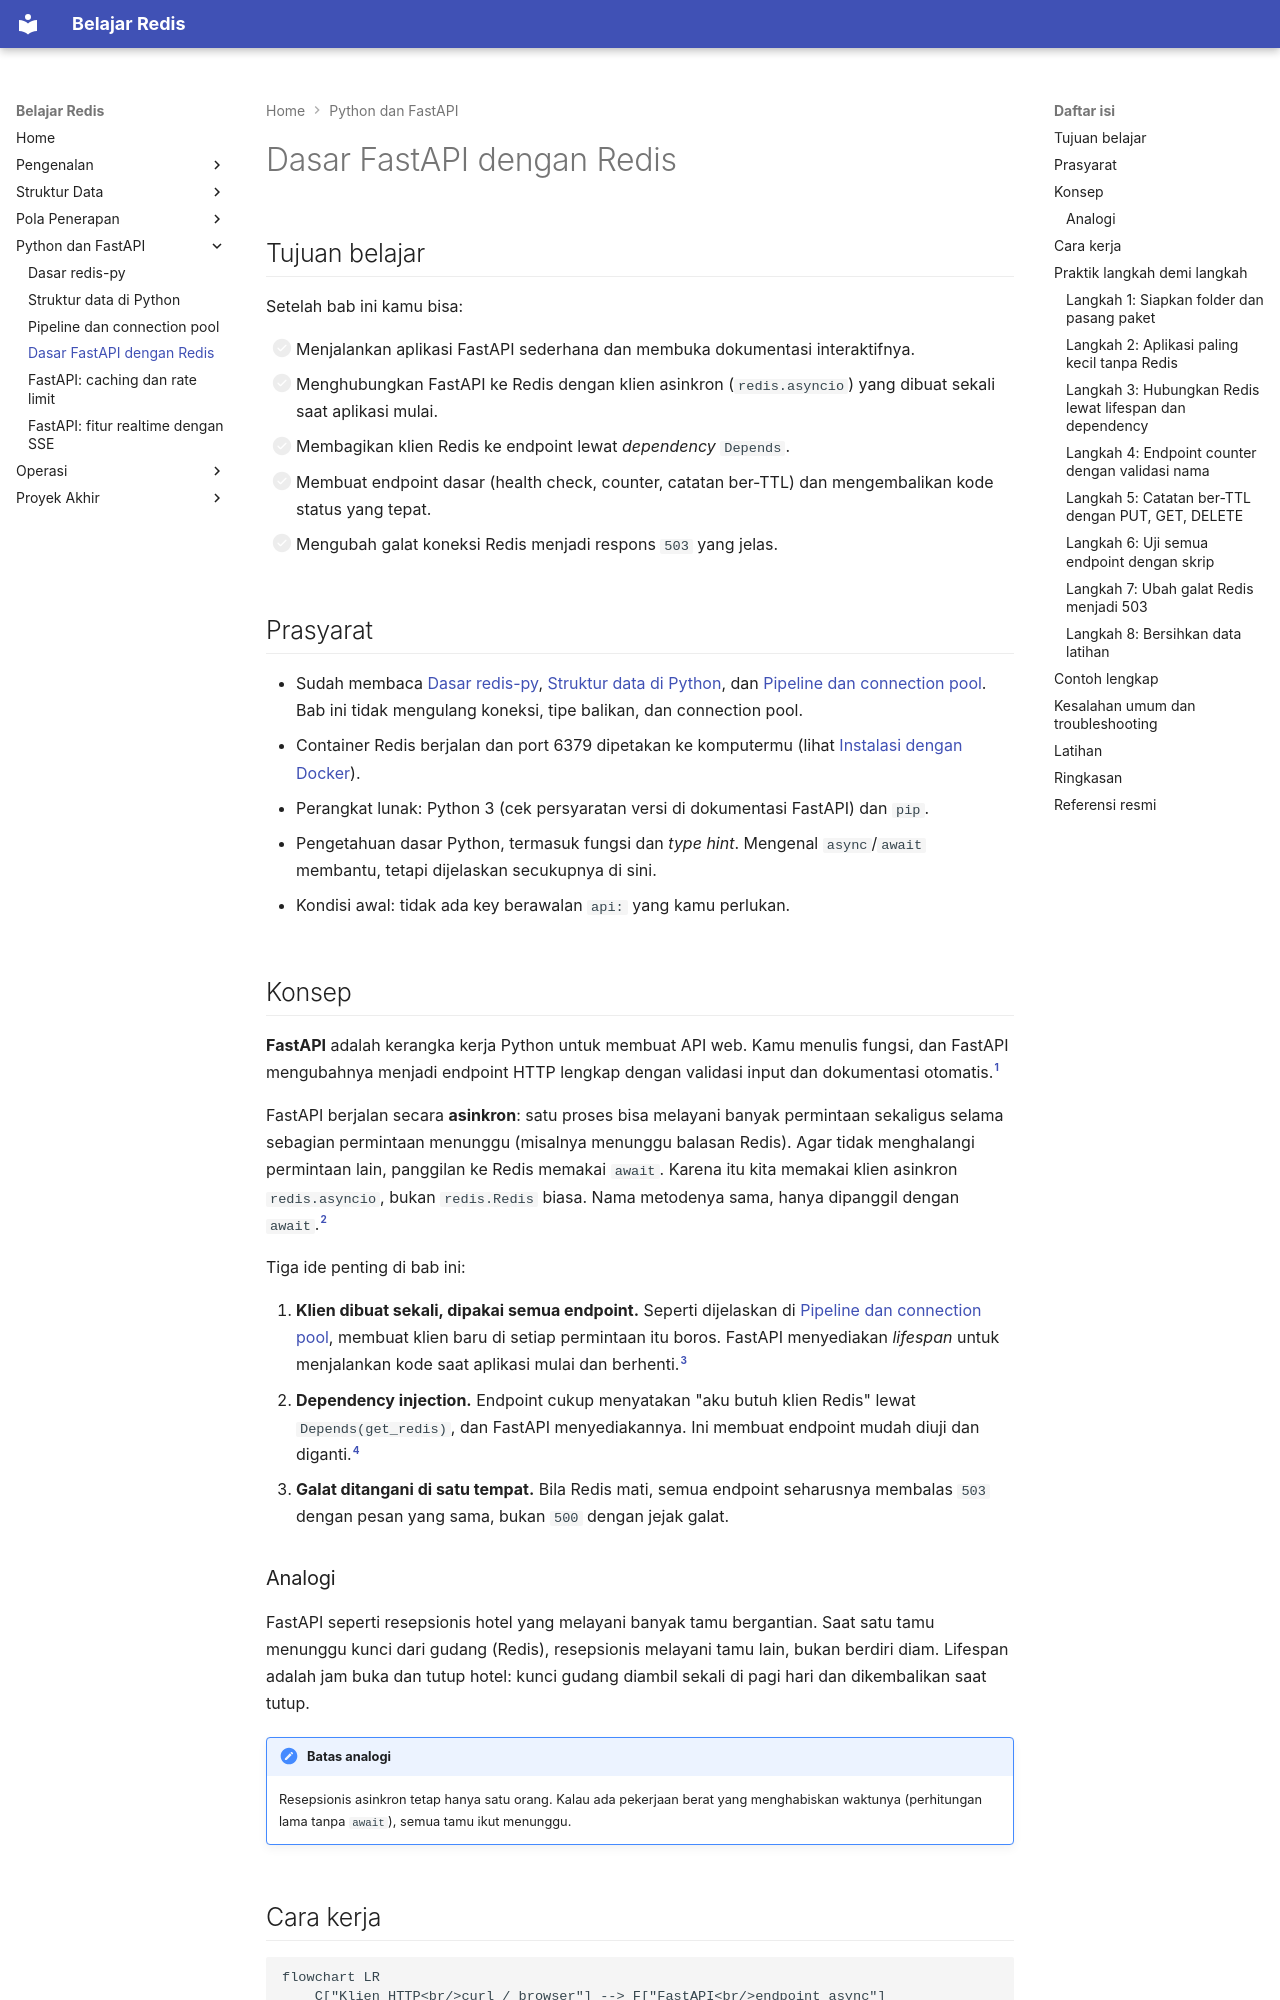

repository: TopekoX/materi-redis · page: python/dasar-fastapi-dengan-redis/index.html · generator: mkdocs

# Dasar FastAPI dengan Redis

## Tujuan belajar

Setelah bab ini kamu bisa:

- [ ] Menjalankan aplikasi FastAPI sederhana dan membuka dokumentasi interaktifnya.
- [ ] Menghubungkan FastAPI ke Redis dengan klien asinkron (`redis.asyncio`) yang dibuat sekali saat aplikasi mulai.
- [ ] Membagikan klien Redis ke endpoint lewat *dependency* `Depends`.
- [ ] Membuat endpoint dasar (health check, counter, catatan ber-TTL) dan mengembalikan kode status yang tepat.
- [ ] Mengubah galat koneksi Redis menjadi respons `503` yang jelas.

## Prasyarat

- Sudah membaca [Dasar redis-py](dasar-redis-py.md), [Struktur data di Python](struktur-data-di-python.md), dan [Pipeline dan connection pool](pipeline-dan-connection-pool.md). Bab ini tidak mengulang koneksi, tipe balikan, dan connection pool.
- Container Redis berjalan dan port 6379 dipetakan ke komputermu (lihat [Instalasi dengan Docker](../pengenalan/instalasi-dengan-docker.md)).
- Perangkat lunak: Python 3 (cek persyaratan versi di dokumentasi FastAPI) dan `pip`.
- Pengetahuan dasar Python, termasuk fungsi dan *type hint*. Mengenal `async`/`await` membantu, tetapi dijelaskan secukupnya di sini.
- Kondisi awal: tidak ada key berawalan `api:` yang kamu perlukan.

## Konsep

**FastAPI** adalah kerangka kerja Python untuk membuat API web. Kamu menulis fungsi, dan FastAPI mengubahnya menjadi endpoint HTTP lengkap dengan validasi input dan dokumentasi otomatis.[^1]

FastAPI berjalan secara **asinkron**: satu proses bisa melayani banyak permintaan sekaligus selama sebagian permintaan menunggu (misalnya menunggu balasan Redis). Agar tidak menghalangi permintaan lain, panggilan ke Redis memakai `await`. Karena itu kita memakai klien asinkron `redis.asyncio`, bukan `redis.Redis` biasa. Nama metodenya sama, hanya dipanggil dengan `await`.[^2]

Tiga ide penting di bab ini:

1. **Klien dibuat sekali, dipakai semua endpoint.** Seperti dijelaskan di [Pipeline dan connection pool](pipeline-dan-connection-pool.md), membuat klien baru di setiap permintaan itu boros. FastAPI menyediakan *lifespan* untuk menjalankan kode saat aplikasi mulai dan berhenti.[^3]
2. **Dependency injection.** Endpoint cukup menyatakan "aku butuh klien Redis" lewat `Depends(get_redis)`, dan FastAPI menyediakannya. Ini membuat endpoint mudah diuji dan diganti.[^4]
3. **Galat ditangani di satu tempat.** Bila Redis mati, semua endpoint seharusnya membalas `503` dengan pesan yang sama, bukan `500` dengan jejak galat.

### Analogi

FastAPI seperti resepsionis hotel yang melayani banyak tamu bergantian. Saat satu tamu menunggu kunci dari gudang (Redis), resepsionis melayani tamu lain, bukan berdiri diam. Lifespan adalah jam buka dan tutup hotel: kunci gudang diambil sekali di pagi hari dan dikembalikan saat tutup.

!!! note "Batas analogi"
    Resepsionis asinkron tetap hanya satu orang. Kalau ada pekerjaan berat yang menghabiskan waktunya (perhitungan lama tanpa `await`), semua tamu ikut menunggu.
